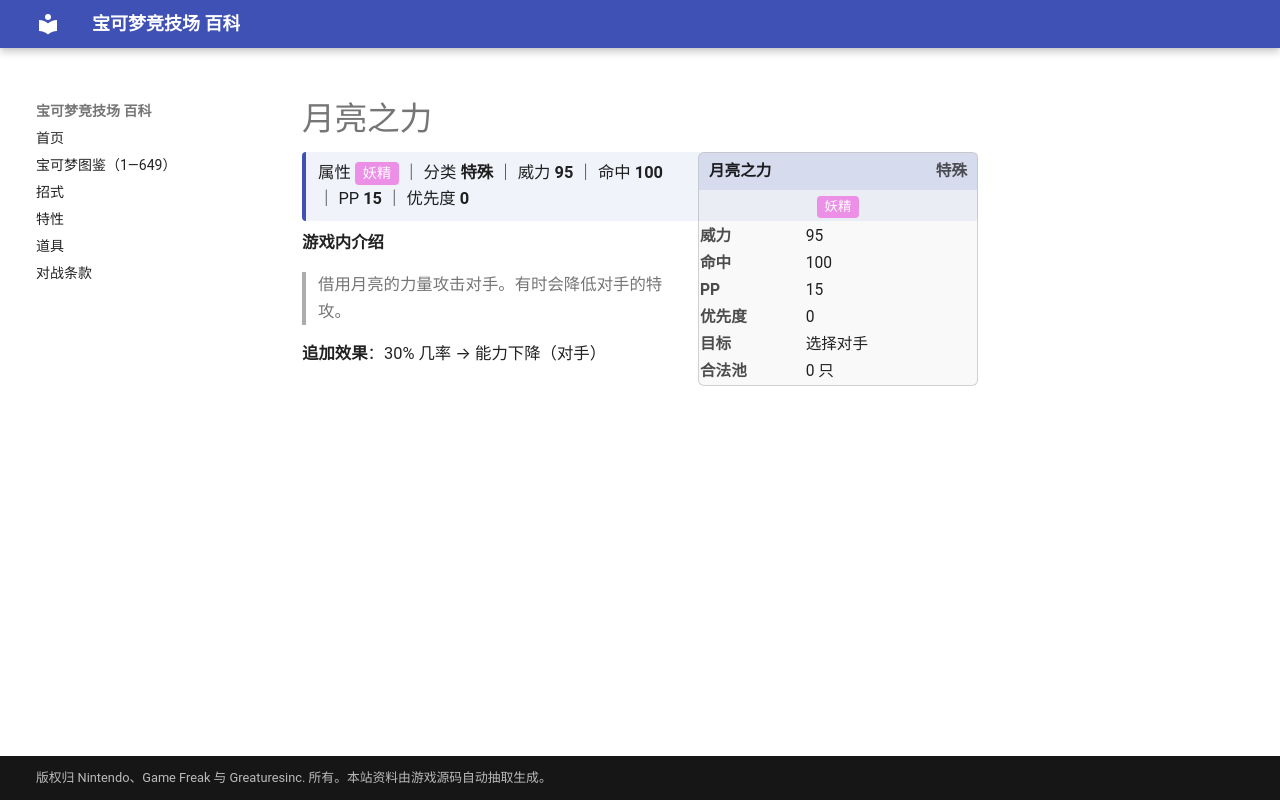

repository: nanmoboys/pkmn-arena-wiki · page: moves/月亮之力/index.html · generator: mkdocs

# 月亮之力

<div class="infobox">
<div class="ib-h"><span>月亮之力</span><span class="ib-no">特殊</span></div>
<div class="ib-ty"><span class="tp" style="background:#EC8FE6">妖精</span></div>
<table class="ib-t"><tr><th>威力</th><td>95</td></tr><tr><th>命中</th><td>100</td></tr><tr><th>PP</th><td>15</td></tr><tr><th>优先度</th><td>0</td></tr><tr><th>目标</th><td>选择对手</td></tr><tr><th>合法池</th><td>0 只</td></tr></table></div>
<div class="head-stat">属性 <span class="tp" style="background:#EC8FE6">妖精</span> ｜ 分类 <b>特殊</b> ｜ 威力 <b>95</b> ｜ 命中 <b>100</b> ｜ PP <b>15</b> ｜ 优先度 <b>0</b></div>

**游戏内介绍**

> 借用月亮的力量攻击对手。有时会降低对手的特攻。

**追加效果**：30% 几率 → 能力下降（对手）
